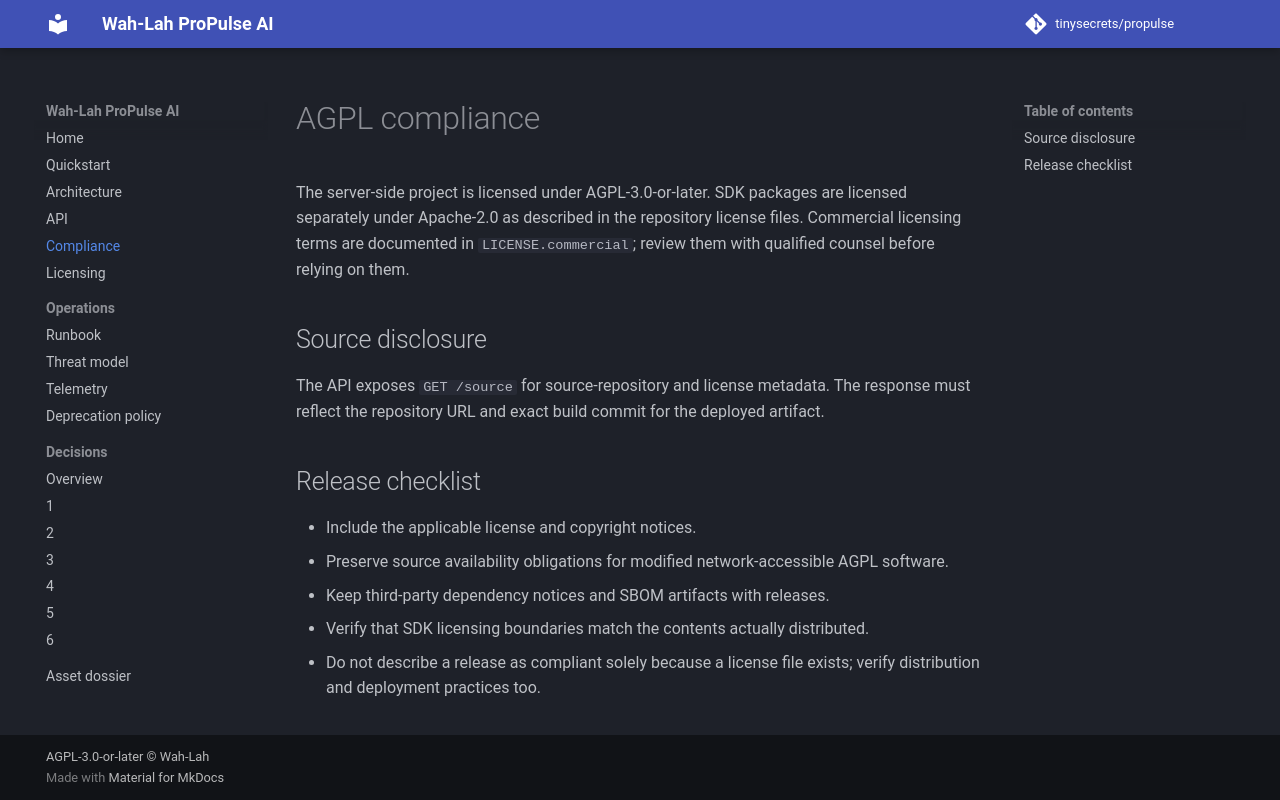

repository: tinysecrets/propulse · page: 1.0/agpl-compliance/index.html · generator: mkdocs

# AGPL compliance

The server-side project is licensed under AGPL-3.0-or-later. SDK packages are licensed separately under Apache-2.0 as described in the repository license files. Commercial licensing terms are documented in `LICENSE.commercial`; review them with qualified counsel before relying on them.

## Source disclosure

The API exposes `GET /source` for source-repository and license metadata. The response must reflect the repository URL and exact build commit for the deployed artifact.

## Release checklist

- Include the applicable license and copyright notices.
- Preserve source availability obligations for modified network-accessible AGPL software.
- Keep third-party dependency notices and SBOM artifacts with releases.
- Verify that SDK licensing boundaries match the contents actually distributed.
- Do not describe a release as compliant solely because a license file exists; verify distribution and deployment practices too.
